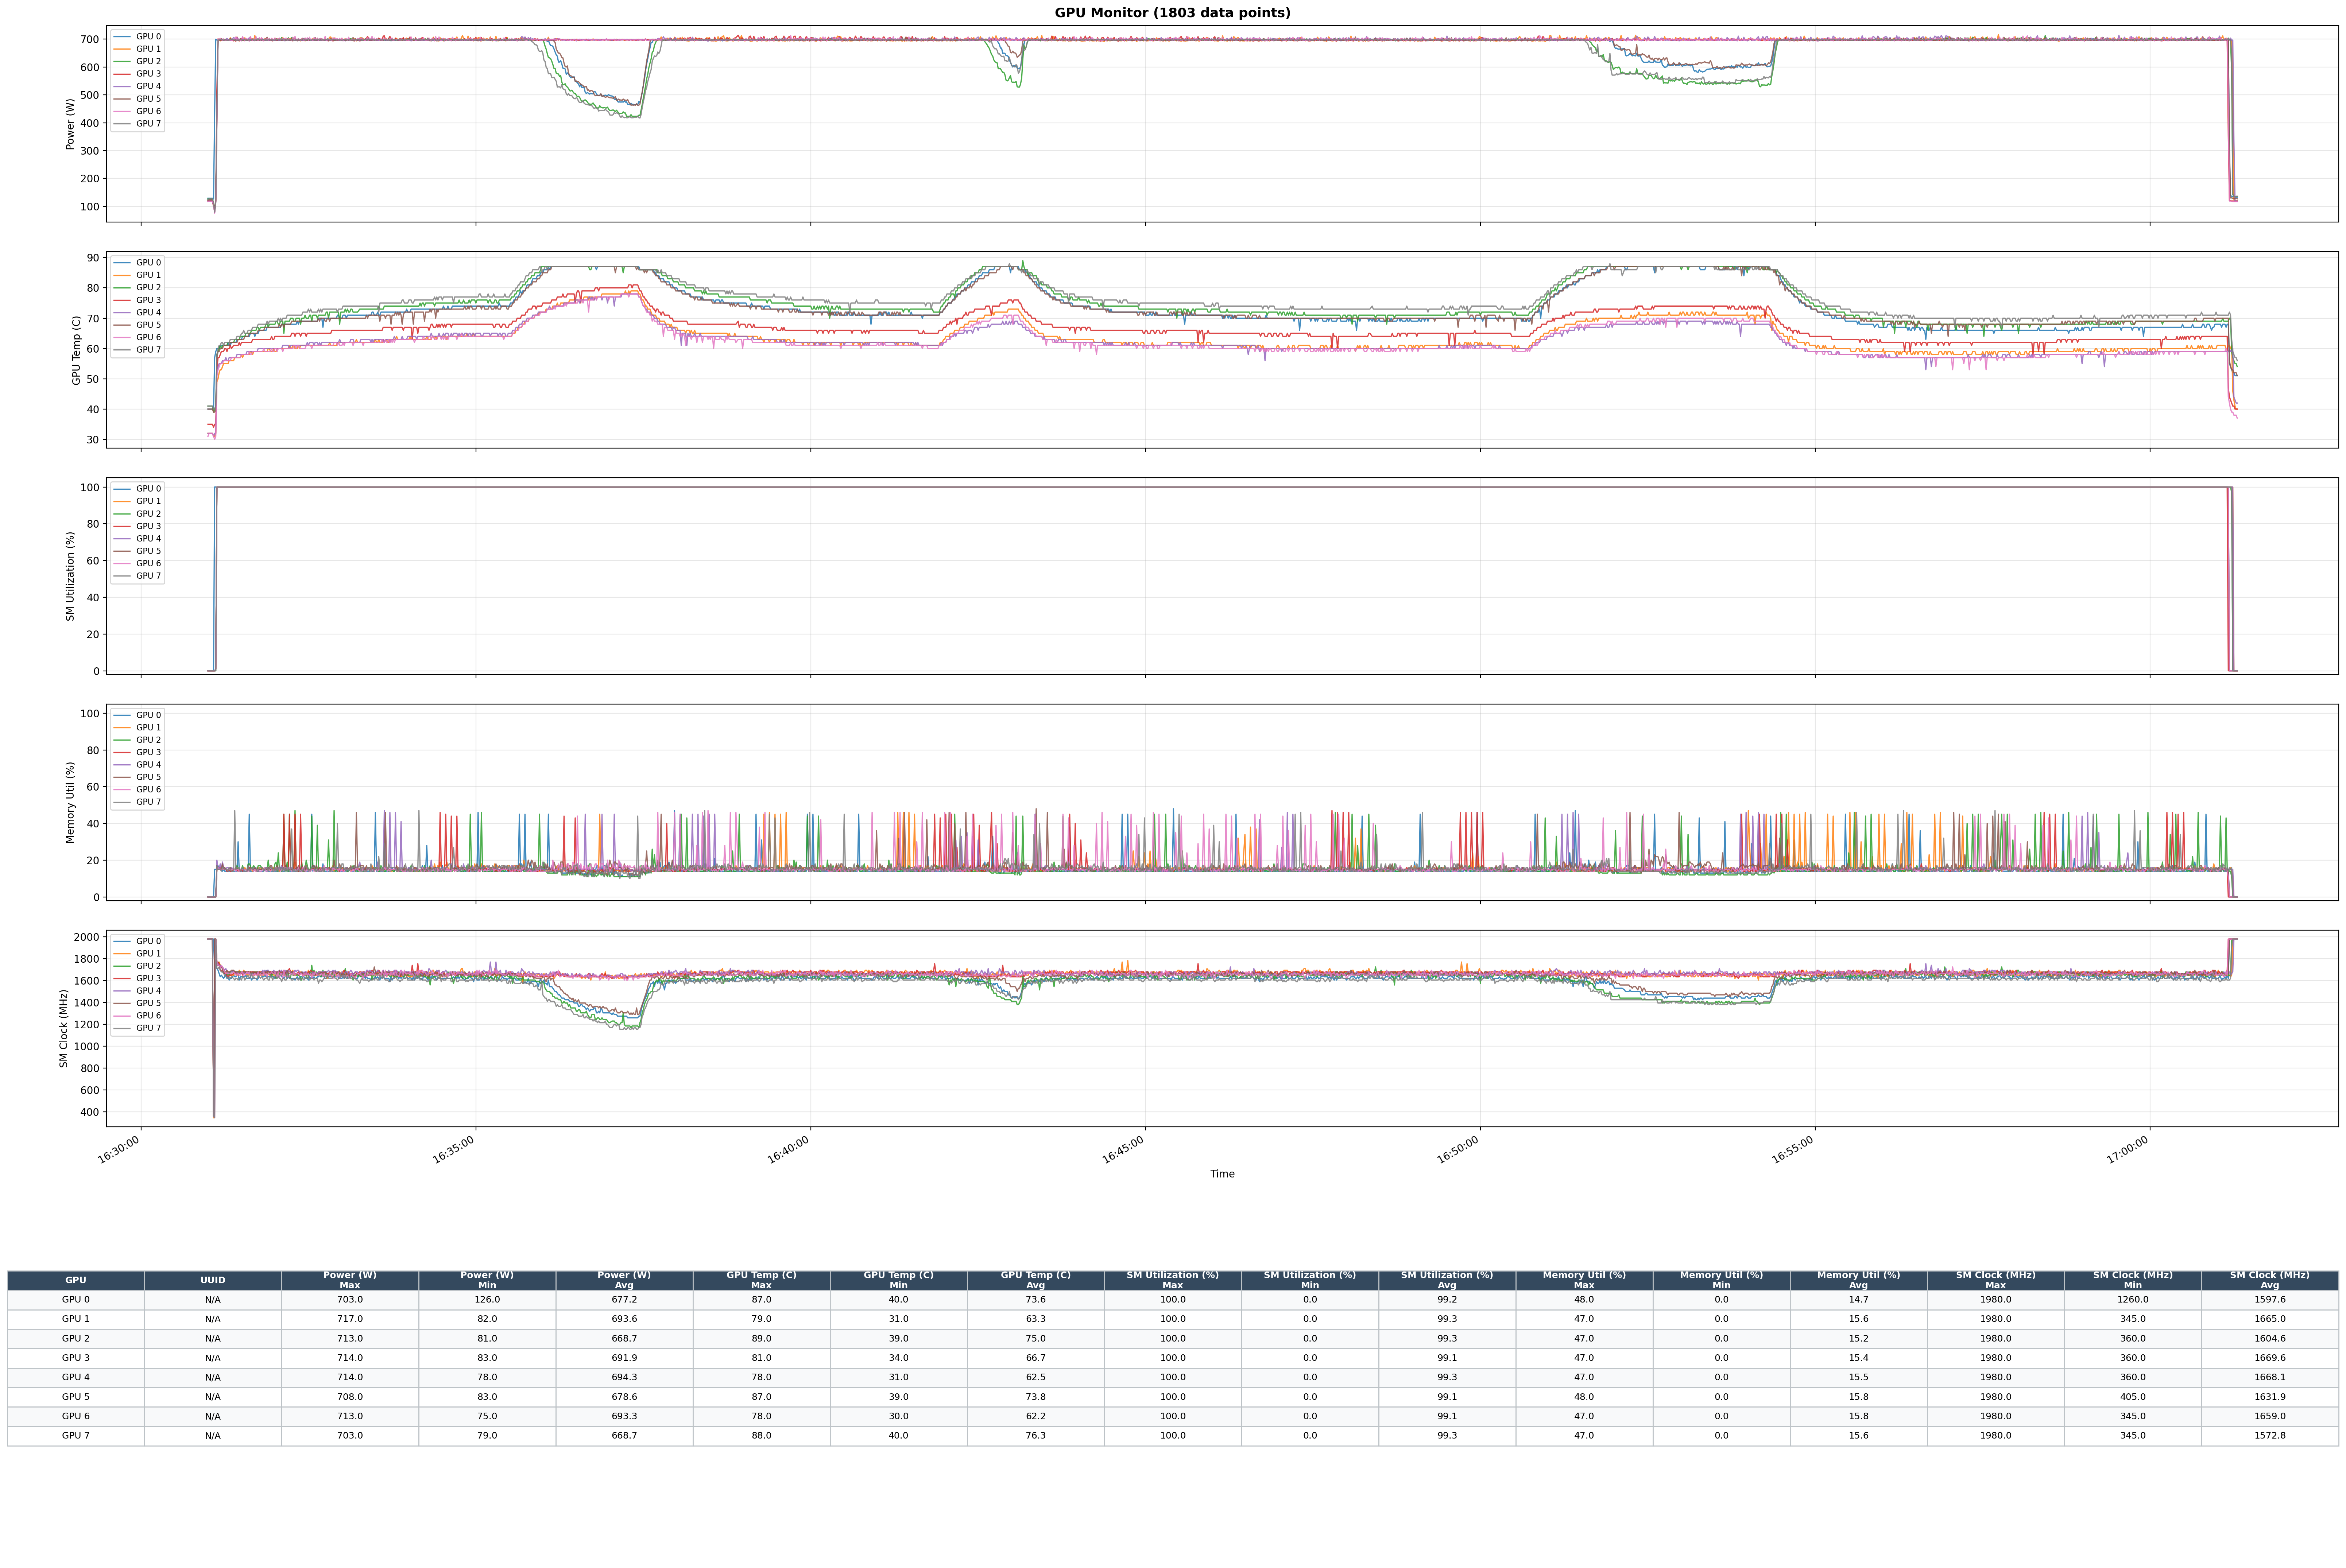

The file beside this chart, header and first rows:
timestamp, gpu, pwr, gtemp, sm, mem, enc, dec, mclk, pclk
2026-04-03 16:31:00, 0, 129, 40, 0, 0, 0, 0, 3201, 1980
2026-04-03 16:31:00, 1, 120, 32, 0, 0, 0, 0, 3201, 1980
2026-04-03 16:31:00, 2, 126, 41, 0, 0, 0, 0, 3201, 1980
2026-04-03 16:31:00, 3, 119, 35, 0, 0, 0, 0, 3201, 1980
2026-04-03 16:31:00, 4, 119, 32, 0, 0, 0, 0, 3201, 1980
2026-04-03 16:31:00, 5, 122, 40, 0, 0, 0, 0, 3201, 1980
2026-04-03 16:31:00, 6, 117, 31, 0, 0, 0, 0, 3201, 1980
2026-04-03 16:31:00, 7, 124, 41, 0, 0, 0, 0, 3201, 1980
2026-04-03 16:31:01, 0, 129, 40, 0, 0, 0, 0, 3201, 1980
2026-04-03 16:31:01, 1, 120, 32, 0, 0, 0, 0, 3201, 1980
2026-04-03 16:31:01, 2, 126, 41, 0, 0, 0, 0, 3201, 1980
2026-04-03 16:31:01, 3, 119, 35, 0, 0, 0, 0, 3201, 1980
2026-04-03 16:31:01, 4, 119, 32, 0, 0, 0, 0, 3201, 1980
2026-04-03 16:31:01, 5, 123, 40, 0, 0, 0, 0, 3201, 1980
2026-04-03 16:31:01, 6, 118, 32, 0, 0, 0, 0, 3201, 1980
2026-04-03 16:31:01, 7, 127, 41, 0, 0, 0, 0, 3201, 1980
2026-04-03 16:31:02, 0, 129, 40, 0, 0, 0, 0, 3201, 1980
2026-04-03 16:31:02, 1, 120, 32, 0, 0, 0, 0, 3201, 1980
2026-04-03 16:31:02, 2, 126, 41, 0, 0, 0, 0, 3201, 1980
2026-04-03 16:31:02, 3, 119, 35, 0, 0, 0, 0, 3201, 1980
2026-04-03 16:31:02, 4, 119, 32, 0, 0, 0, 0, 3201, 1980
2026-04-03 16:31:02, 5, 123, 40, 0, 0, 0, 0, 3201, 1980
2026-04-03 16:31:02, 6, 118, 32, 0, 0, 0, 0, 3201, 1980
2026-04-03 16:31:02, 7, 127, 41, 0, 0, 0, 0, 3201, 1980
2026-04-03 16:31:03, 0, 129, 40, 0, 0, 0, 0, 3201, 1980
2026-04-03 16:31:03, 1, 120, 32, 0, 0, 0, 0, 3201, 1980
2026-04-03 16:31:03, 2, 126, 41, 0, 0, 0, 0, 3201, 1980
2026-04-03 16:31:03, 3, 119, 35, 0, 0, 0, 0, 3201, 1980
2026-04-03 16:31:03, 4, 119, 32, 0, 0, 0, 0, 3201, 1980
2026-04-03 16:31:03, 5, 123, 40, 0, 0, 0, 0, 3201, 1980
2026-04-03 16:31:03, 6, 118, 32, 0, 0, 0, 0, 3201, 1980
2026-04-03 16:31:03, 7, 127, 41, 0, 0, 0, 0, 3201, 1980
2026-04-03 16:31:04, 0, 129, 40, 0, 0, 0, 0, 3201, 1980
2026-04-03 16:31:04, 1, 120, 32, 0, 0, 0, 0, 3201, 1980
2026-04-03 16:31:04, 2, 126, 41, 0, 0, 0, 0, 3201, 1980
2026-04-03 16:31:04, 3, 119, 35, 0, 0, 0, 0, 3201, 1980
2026-04-03 16:31:04, 4, 118, 32, 0, 0, 0, 0, 3201, 1980
2026-04-03 16:31:04, 5, 123, 40, 0, 0, 0, 0, 3201, 1980
2026-04-03 16:31:04, 6, 118, 32, 0, 0, 0, 0, 3201, 1980
2026-04-03 16:31:04, 7, 127, 41, 0, 0, 0, 0, 3201, 1980
2026-04-03 16:31:05, 0, 126, 40, 0, 0, 0, 0, 3201, 1980
2026-04-03 16:31:05, 1, 100, 31, 0, 0, 0, 0, 3201, 345
2026-04-03 16:31:05, 2, 107, 39, 0, 0, 0, 0, 3201, 360
2026-04-03 16:31:05, 3, 101, 34, 0, 0, 0, 0, 3201, 360
2026-04-03 16:31:05, 4, 103, 31, 0, 0, 0, 0, 3201, 360
2026-04-03 16:31:05, 5, 114, 39, 0, 0, 0, 0, 3201, 405
2026-04-03 16:31:05, 6, 109, 31, 0, 0, 0, 0, 3201, 360
2026-04-03 16:31:05, 7, 113, 40, 0, 0, 0, 0, 3201, 360
2026-04-03 16:31:06, 0, 439, 57, 100, 15, 0, 0, 3201, 1710
2026-04-03 16:31:06, 1, 82, 31, 0, 0, 0, 0, 3201, 1980
2026-04-03 16:31:06, 2, 81, 40, 0, 0, 0, 0, 3201, 1980
2026-04-03 16:31:06, 3, 83, 35, 0, 0, 0, 0, 3201, 1980
2026-04-03 16:31:06, 4, 78, 32, 0, 0, 0, 0, 3201, 1980
2026-04-03 16:31:06, 5, 83, 39, 0, 0, 0, 0, 3201, 1980
2026-04-03 16:31:06, 6, 75, 30, 0, 0, 0, 0, 3201, 345
2026-04-03 16:31:06, 7, 79, 40, 0, 0, 0, 0, 3201, 345
2026-04-03 16:31:07, 0, 700, 59, 100, 15, 0, 0, 3201, 1740
2026-04-03 16:31:07, 1, 119, 32, 1, 0, 0, 0, 3201, 1980
2026-04-03 16:31:07, 2, 125, 41, 0, 0, 0, 0, 3201, 1980
2026-04-03 16:31:07, 3, 118, 35, 1, 0, 0, 0, 3201, 1980
... 14,364 more rows
